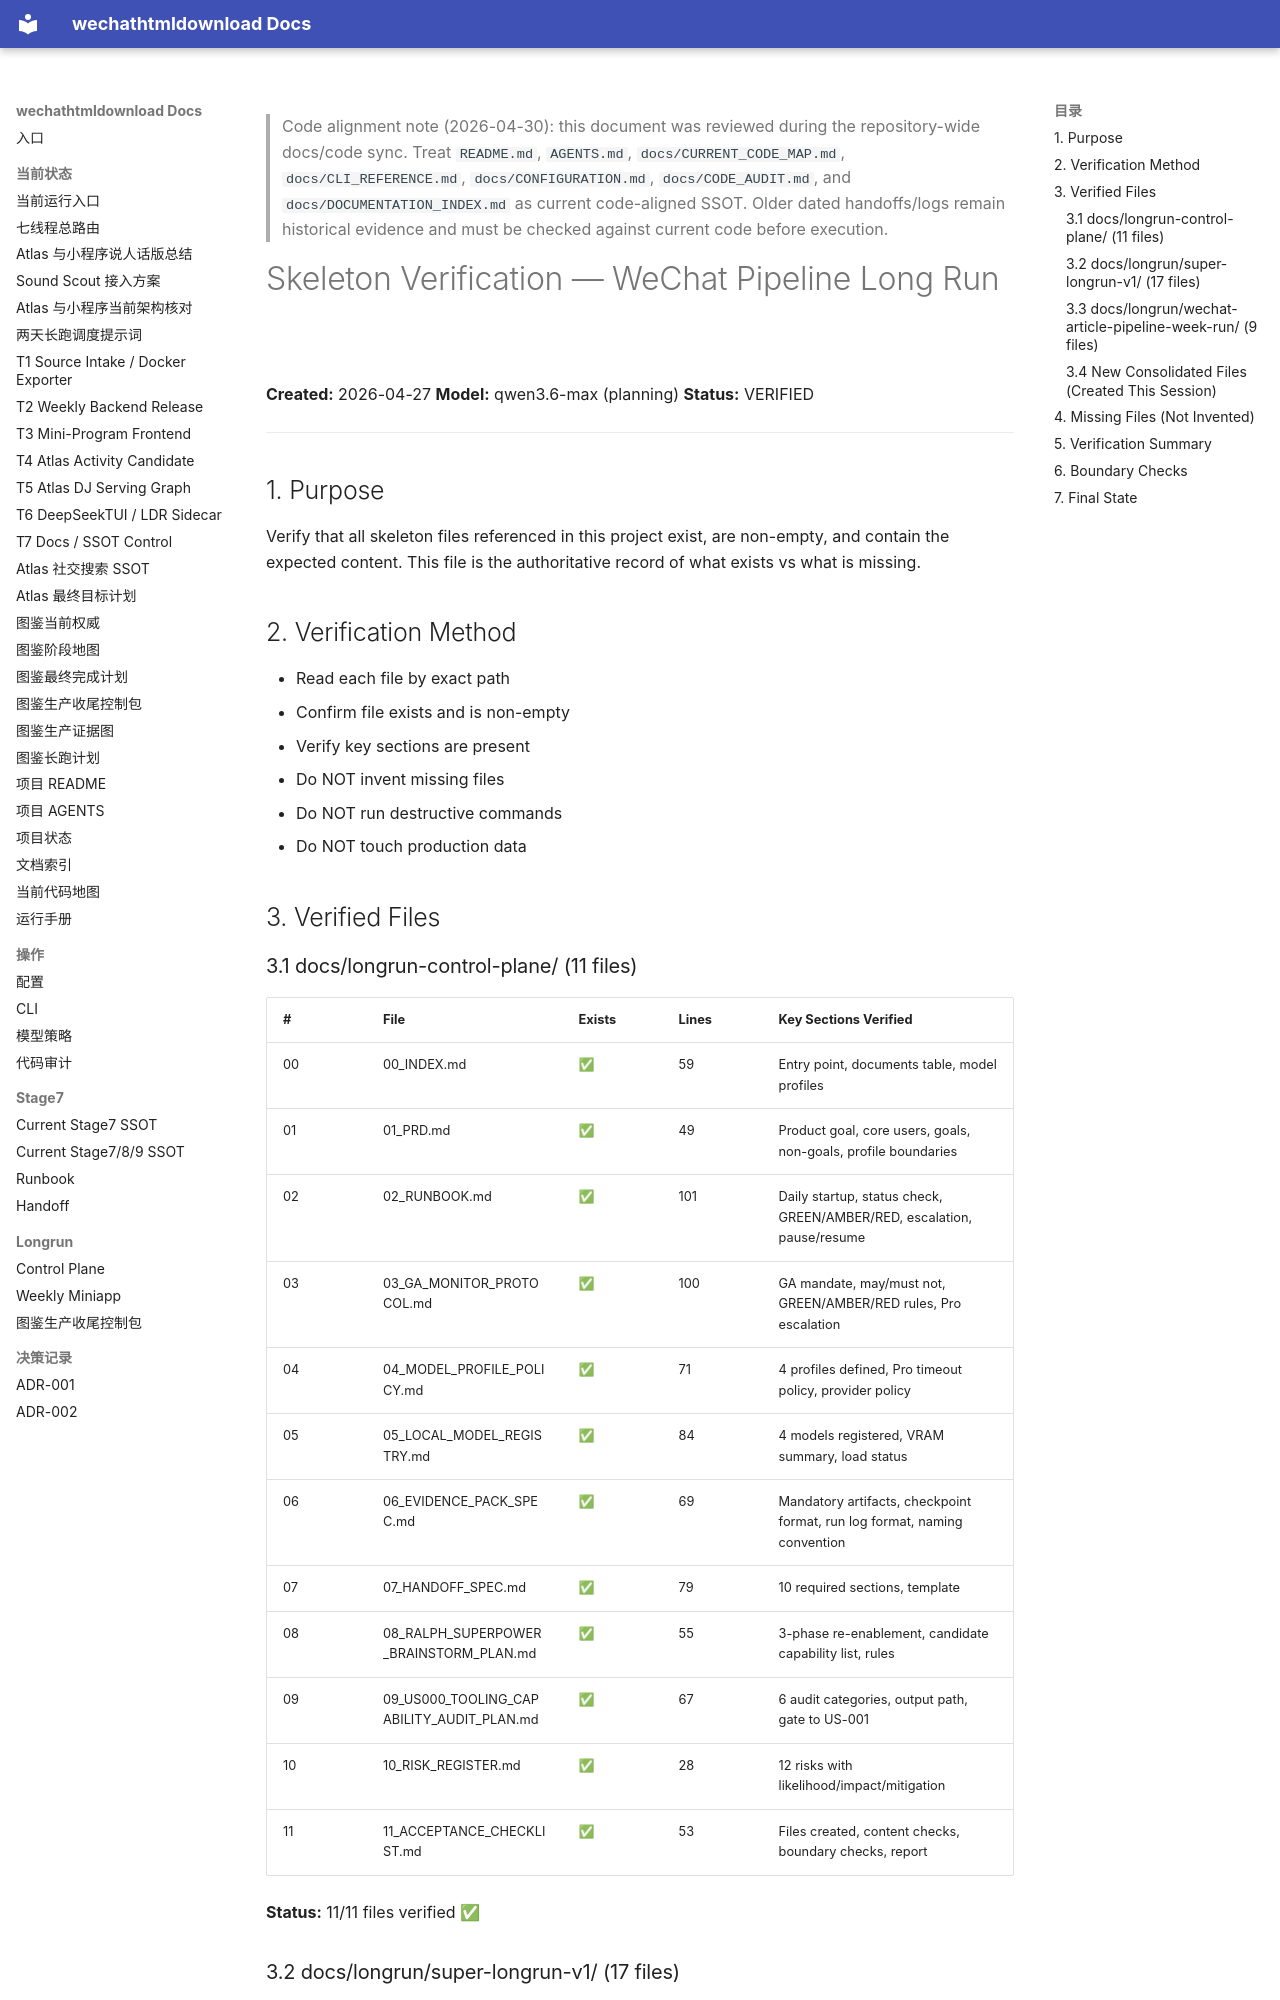

repository: yutianyu111602-glitch/wechathtmldownload · page: SKELETON_VERIFICATION.html · generator: mkdocs

<!-- CODE_ALIGNMENT_2026_04_30_START -->
> Code alignment note (2026-04-30): this document was reviewed during the repository-wide docs/code sync. Treat `README.md`, `AGENTS.md`, `docs/CURRENT_CODE_MAP.md`, `docs/CLI_REFERENCE.md`, `docs/CONFIGURATION.md`, `docs/CODE_AUDIT.md`, and `docs/DOCUMENTATION_INDEX.md` as current code-aligned SSOT. Older dated handoffs/logs remain historical evidence and must be checked against current code before execution.
<!-- CODE_ALIGNMENT_2026_04_30_END -->

# Skeleton Verification — WeChat Pipeline Long Run

**Created:** 2026-04-27
**Model:** qwen3.6-max (planning)
**Status:** VERIFIED

---

## 1. Purpose

Verify that all skeleton files referenced in this project exist, are non-empty, and contain the expected content. This file is the authoritative record of what exists vs what is missing.

## 2. Verification Method

- Read each file by exact path
- Confirm file exists and is non-empty
- Verify key sections are present
- Do NOT invent missing files
- Do NOT run destructive commands
- Do NOT touch production data

## 3. Verified Files
